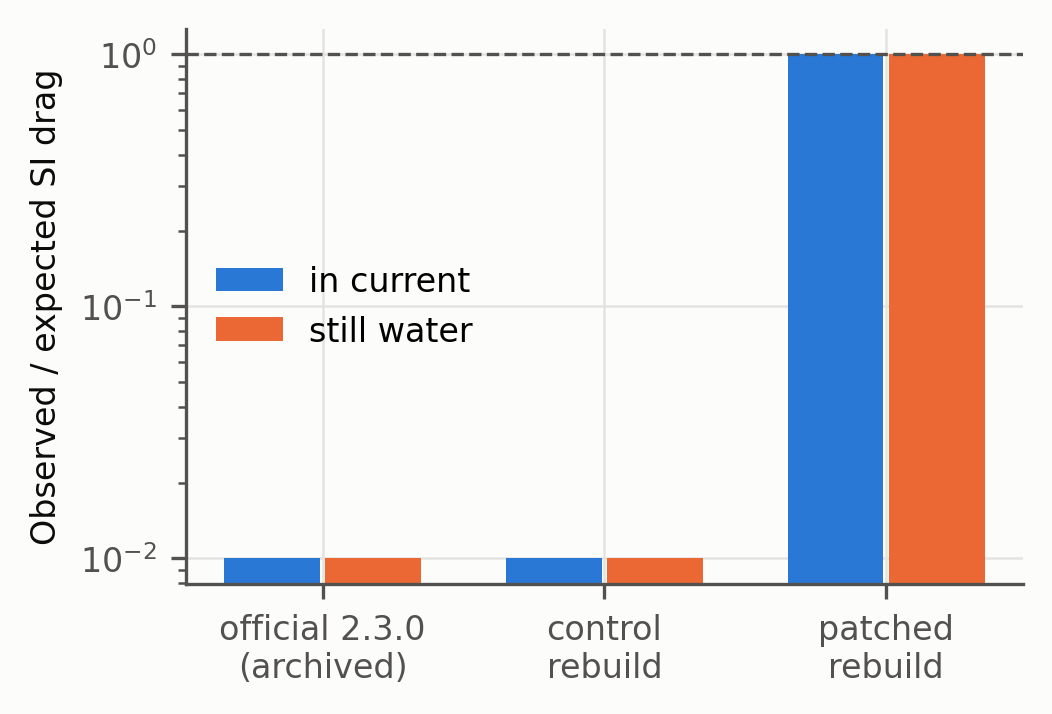

Values plotted in this chart, from the file beside it:
build, case, observed_over_expected
official 2.3.0 (archived), in current, 0.01
official 2.3.0 (archived), still water, 0.01
control rebuild, in current, 0.01
control rebuild, still water, 0.01
patched rebuild, in current, 1
patched rebuild, still water, 1
